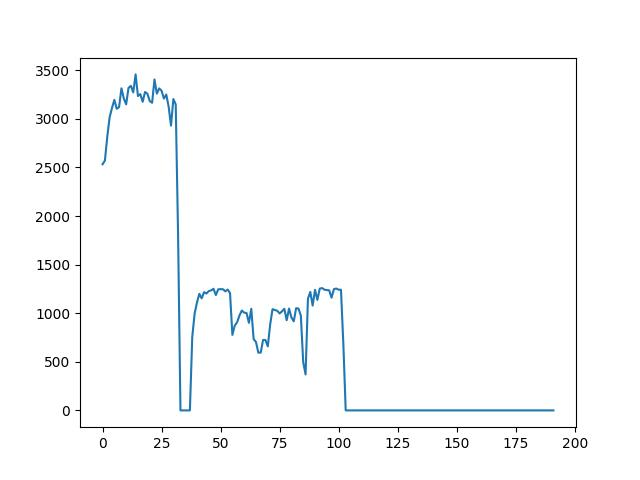

Source data for this figure (header and first rows):
Times, Throughput, Cancel, Recover
1, 1313, false, true
1, 1906, false, true
1, 2026, false, true
1, 2400, false, true
1, 2576, false, true
1, 2533, false, true
1, 2571, false, true
1, 2815, false, true
1, 3017, false, true
1, 3113, false, true
1, 3196, false, true
1, 3104, false, true
1, 3121, false, true
1, 3315, false, true
1, 3211, false, true
1, 3150, false, true
1, 3319, false, true
1, 3340, false, true
1, 3273, false, true
1, 3458, false, true
1, 3235, false, true
1, 3255, false, true
1, 3176, false, true
1, 3277, false, true
1, 3259, false, true
1, 3183, false, true
1, 3166, false, true
1, 3406, false, true
1, 3260, false, true
1, 3314, false, true
1, 3290, false, true
1, 3209, false, true
1, 3251, false, true
1, 3125, false, true
1, 2931, false, false
1, 3205, false, true
1, 3149, false, true
1, 1800, false, false
1, 0.000000, false, false
1, 0.000000, false, false
1, 0.000000, false, false
1, 0.000000, false, false
1, 0.000000, true, false
2, 757, false, true
2, 995, false, true
2, 1111, false, true
2, 1200, false, true
2, 1153, false, true
2, 1217, false, true
2, 1203, false, true
2, 1228, false, true
2, 1235, false, true
2, 1252, false, true
2, 1187, false, true
2, 1246, false, true
2, 1248, false, true
2, 1247, false, true
2, 1225, false, true
2, 1244, false, true
2, 1207, false, true
... 138 more rows
